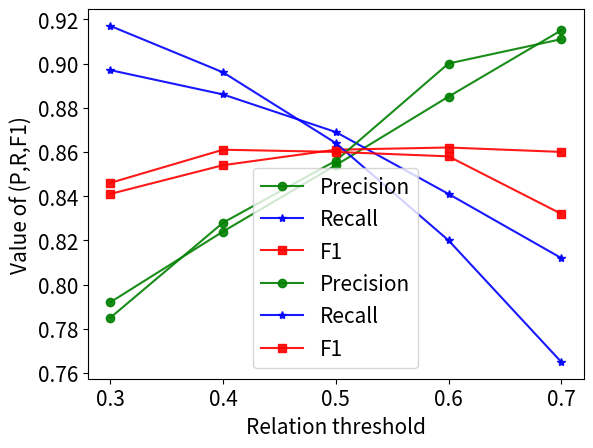

This chart was generated by the following Python code:
# encoding=utf-8

from matplotlib import pyplot
import matplotlib.pyplot as plt
import numpy as np
from pylab import *
#支持中文
# mpl.rcParams['font.sans-serif'] = ['SimHei']
#
opacity = 0.9

x = ['0.3', '0.4', '0.5', '0.6', '0.7']
y = [0.792, 0.824, 0.854, 0.885, 0.915]
y1=[0.897, 0.886, 0.869, 0.841, 0.812]
y2=[0.841, 0.854, 0.861, 0.862, 0.860]
plt.plot(x, y, marker='o', color='g', label=u'Precision',alpha=opacity)
plt.plot(x, y1, marker='*', color='b',label=u'Recall',alpha=opacity)
plt.plot(x, y2, marker='s', color='r',label=u'F1',alpha=opacity)
plt.legend(fontsize=15)  # 让图例生效
plt.xticks(range(5),fontsize=15)
plt.yticks(fontsize=15)
plt.xlabel(u"Relation threshold", fontsize=15) #X轴标签
plt.ylabel("Value of (P,R,F1)", fontsize=15) #Y轴标签
plt.savefig("./fig8-1.png")
plt.show()

x = ['0.3', '0.4', '0.5', '0.6', '0.7']
y = [0.785, 0.828, 0.856, 0.900, 0.911]
y1=[0.917, 0.896, 0.864, 0.820, 0.765]
y2=[0.846, 0.861, 0.860, 0.858, 0.832]
plt.plot(x, y, marker='o', color='g', label=u'Precision', alpha=opacity)
plt.plot(x, y1, marker='*', color='b',label=u'Recall', alpha=opacity)
plt.plot(x, y2, marker='s', color='r',label=u'F1', alpha=opacity)
plt.legend(fontsize=15)  # 让图例生效
plt.xticks(range(5),fontsize=15)
plt.yticks(fontsize=15)
plt.xlabel(u"Relation threshold", fontsize=15) #X轴标签
plt.ylabel("Value of (P,R,F1)", fontsize=15) #Y轴标签
plt.savefig("./fig8-2.png")
plt.show()
